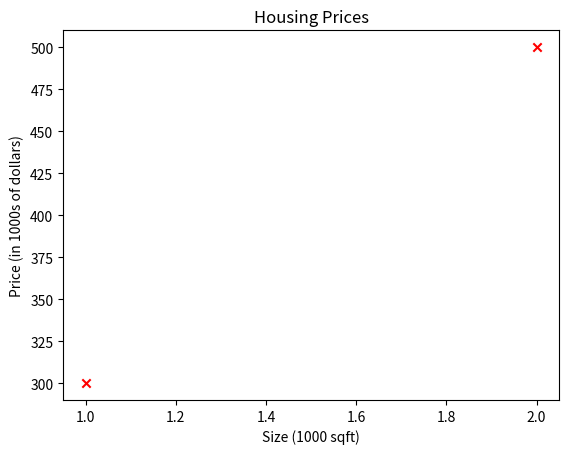

Generate this figure with matplotlib:
import numpy as np
import matplotlib.pyplot as plt
#plt.style.use('./deeplearning.mplstyle')

x_train = np.array([1,2])
y_train = np.array([300,500])

print(f"x_train = {x_train}")
print(f"y_train = {y_train}")

m = len(x_train)
print(f"No.of training Samples (m) = {m}")

# Plot the data points
plt.scatter(x_train, y_train, marker='x', c='r')
# Set the title
plt.title("Housing Prices")
# Set the y-axis label
plt.ylabel('Price (in 1000s of dollars)')
# Set the x-axis label
plt.xlabel('Size (1000 sqft)')
plt.show()